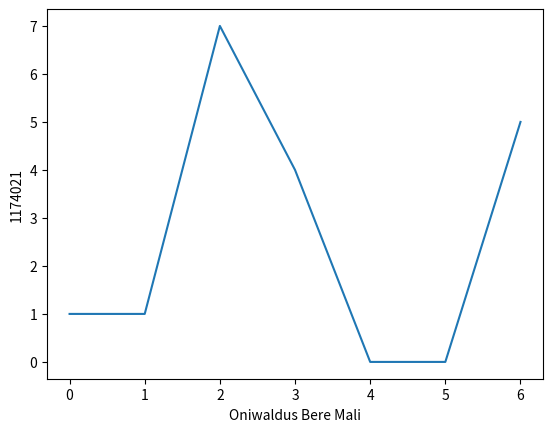

Write the Python code that produced this figure.
# In[44]: Soal1

import pandas as oni #melakukan import pada library pandas sebagai oni

laptop = {"Nama Laptop" : ['Asus','HP','Lenovo','Samsung']} #membuat varibel yang bernama laptop, dan mengisi dataframe nama2 laptop
x = oni.DataFrame(laptop) #variabel x membuat DataFrame dari library pandas dan akan memanggil variabel laptop. 
print (' Oni Punya Laptop ' + x) #print hasil dari x

# In[44]: Soal2

import numpy as oni
matrix_x = oni.eye(10) #membuat matrix dengan numpy dengan menggunakan fungsi eye
matrix_x #deklrasikan matrix_x yang telah dibuat

print (matrix_x) #print matrix_x yang telah dibuat dengan 10x10


# In[44]: Soal3

import matplotlib.pyplot as oni #import matploblib sebagai fahmi

oni.plot([1,1,7,4,0,0,5]) #memberikan nilai plot atau grafik pada fahmi
oni.xlabel('Oniwaldus Bere Mali') #memberikan label pada x
oni.ylabel('1174021') #memberikan label pada y
oni.show() #print hasil plot berbentuk grafik